Labelled photos from "processed", an image-classification folder in Shayanthavi/Brain-Tumer-MRI-Classifier. The possible labels are: glioma, meningioma, no tumor, pituitary tumor.

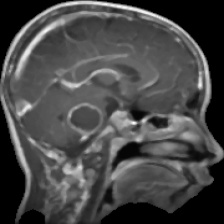
Label: glioma

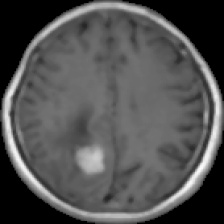
Label: meningioma

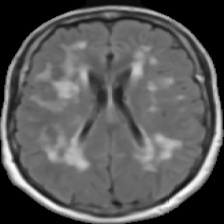
Label: no tumor

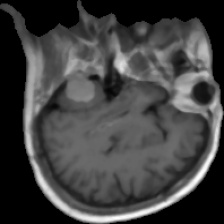
Label: meningioma

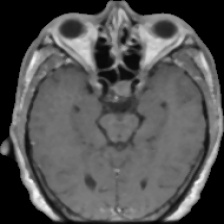
Label: pituitary tumor

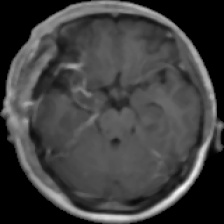
Label: glioma
